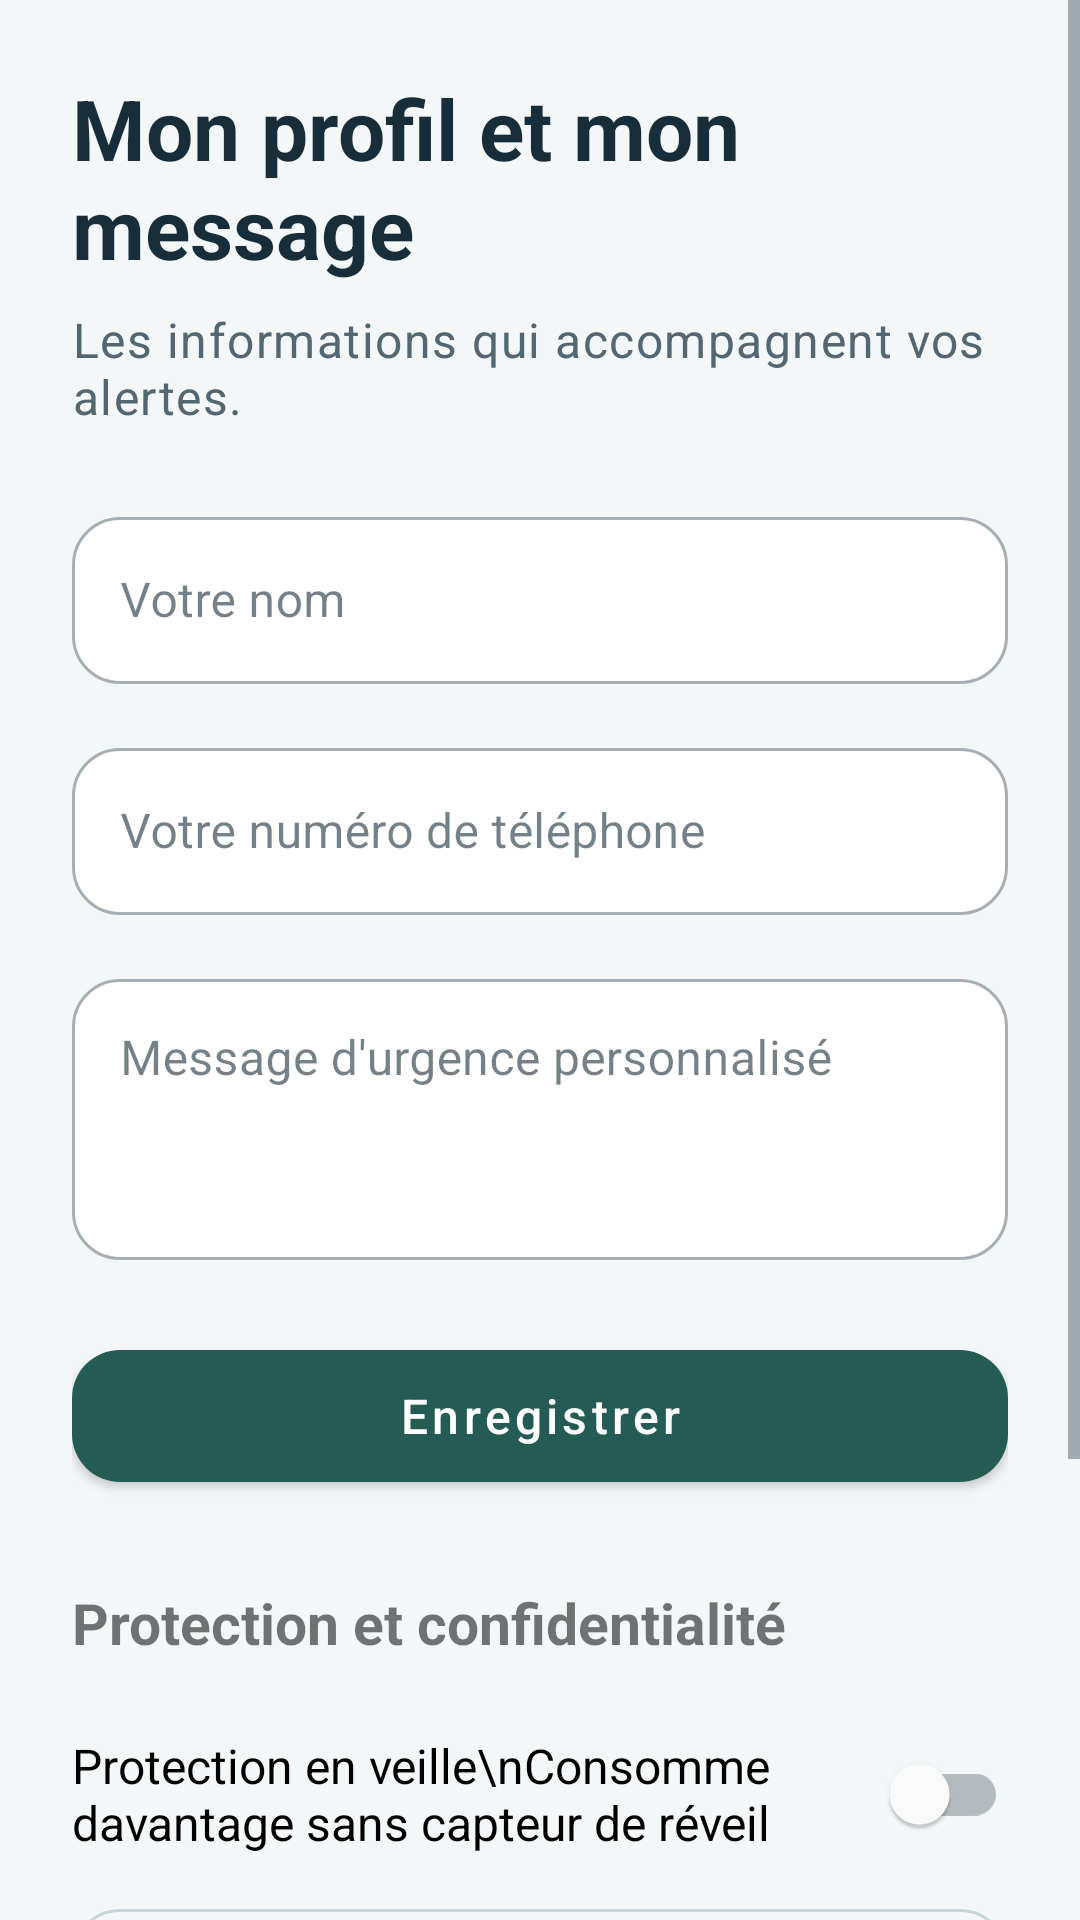

Write the Android layout XML for this screen, with the resource values it uses.
<!-- AndroidManifest.xml: application theme Theme.AlertGeste -->
<!-- res/layout/fragment_settings.xml -->
<?xml version="1.0" encoding="utf-8"?>
<ScrollView xmlns:android="http://schemas.android.com/apk/res/android" xmlns:app="http://schemas.android.com/apk/res-auto"
    android:layout_width="match_parent" android:layout_height="match_parent" android:fillViewport="true">
    <LinearLayout android:layout_width="match_parent" android:layout_height="wrap_content" android:orientation="vertical" android:padding="24dp">
        <TextView android:id="@+id/title" android:layout_width="match_parent" android:layout_height="wrap_content"
            android:text="@string/profile_section" android:textAppearance="@style/TextAppearance.AlertGeste.Title" android:accessibilityHeading="true" />
        <TextView android:layout_width="match_parent" android:layout_height="wrap_content" android:layout_marginTop="8dp"
            android:text="@string/settings_intro" android:textAppearance="@style/TextAppearance.AlertGeste.Body" />
        <com.google.android.material.textfield.TextInputLayout android:id="@+id/layout_nom"
            android:layout_width="match_parent" android:layout_height="wrap_content" android:layout_marginTop="24dp"
            android:hint="@string/votre_nom" app:boxBackgroundColor="@color/colorSurface">
            <com.google.android.material.textfield.TextInputEditText android:id="@+id/et_nom"
                android:layout_width="match_parent" android:layout_height="wrap_content" android:inputType="textPersonName"
                android:maxLines="1" />
        </com.google.android.material.textfield.TextInputLayout>
        <com.google.android.material.textfield.TextInputLayout android:id="@+id/layout_tel"
            android:layout_width="match_parent" android:layout_height="wrap_content" android:layout_marginTop="16dp"
            android:hint="@string/votre_telephone" app:boxBackgroundColor="@color/colorSurface">
            <com.google.android.material.textfield.TextInputEditText android:id="@+id/et_tel"
                android:layout_width="match_parent" android:layout_height="wrap_content" android:inputType="phone"
                android:maxLines="1" />
        </com.google.android.material.textfield.TextInputLayout>
        <com.google.android.material.textfield.TextInputLayout android:id="@+id/layout_message"
            android:layout_width="match_parent" android:layout_height="wrap_content" android:layout_marginTop="16dp"
            android:hint="@string/message_alerte" app:boxBackgroundColor="@color/colorSurface">
            <com.google.android.material.textfield.TextInputEditText android:id="@+id/et_message"
                android:layout_width="match_parent" android:layout_height="wrap_content" android:inputType="textMultiLine"
                android:minLines="3" android:gravity="top"  />
        </com.google.android.material.textfield.TextInputLayout>
        <com.google.android.material.button.MaterialButton android:id="@+id/btn_save"
            android:layout_width="match_parent" android:layout_height="wrap_content" android:layout_marginTop="24dp" android:text="@string/enregistrer" />
        <TextView android:layout_width="match_parent" android:layout_height="wrap_content"
            android:layout_marginTop="28dp" android:layout_marginBottom="12dp" android:text="@string/operation_section"
            android:textSize="19sp" android:textStyle="bold" android:accessibilityHeading="true" />
        <com.google.android.material.switchmaterial.SwitchMaterial android:id="@+id/switch_reliable"
            android:layout_width="match_parent" android:layout_height="wrap_content" android:minHeight="64dp"
            android:paddingVertical="12dp" android:text="Protection en veille\nConsomme davantage sans capteur de réveil" android:textSize="16sp" />
        <com.google.android.material.button.MaterialButton android:id="@+id/btn_background" style="@style/Widget.AlertGeste.OutlineButton"
            android:layout_width="match_parent" android:layout_height="wrap_content" android:text="Reprise au redémarrage" />
        <com.google.android.material.button.MaterialButton android:id="@+id/btn_privacy" style="@style/Widget.AlertGeste.OutlineButton"
            android:layout_width="match_parent" android:layout_height="wrap_content" android:text="Données et fonctionnement" />
        <com.google.android.material.button.MaterialButton android:id="@+id/btn_reset_app" style="@style/Widget.MaterialComponents.Button.TextButton"
            android:layout_width="match_parent" android:layout_height="wrap_content" android:minHeight="56dp" android:layout_marginTop="20dp"
            android:text="Réinitialiser l’application" android:textAllCaps="false" android:textColor="@color/colorDanger" />
    </LinearLayout>
</ScrollView>
<!-- resources referenced by this layout -->
<resources>
  <color name="colorDanger">#B42336</color>
  <color name="colorSurface">#FFFFFF</color>
  <string name="enregistrer">Enregistrer</string>
  <string name="message_alerte">Message d\'urgence personnalisé</string>
  <string name="operation_section">Protection et confidentialité</string>
  <string name="profile_section">Mon profil et mon message</string>
  <string name="settings_intro">Les informations qui accompagnent vos alertes.</string>
  <string name="votre_nom">Votre nom</string>
  <string name="votre_telephone">Votre numéro de téléphone</string>
  <style name="TextAppearance.AlertGeste.Body" parent="TextAppearance.MaterialComponents.Body1">
          <item name="android:textColor">@color/colorTextSecondary</item>
          <item name="android:textSize">16sp</item>
          <item name="android:lineSpacingExtra">4dp</item>
      </style>
  <style name="TextAppearance.AlertGeste.Title" parent="TextAppearance.MaterialComponents.Headline5">
          <item name="android:textColor">@color/colorText</item>
          <item name="android:textStyle">bold</item>
          <item name="android:textSize">28sp</item>
      </style>
  <style name="Widget.AlertGeste.OutlineButton" parent="Widget.MaterialComponents.Button.OutlinedButton">
          <item name="android:minHeight">56dp</item>
          <item name="android:textAllCaps">false</item>
          <item name="android:textSize">16sp</item>
          <item name="cornerRadius">16dp</item>
          <item name="strokeColor">@color/colorOutline</item>
      </style>
  <color name="colorTextSecondary">#536772</color>
  <color name="colorText">#172D39</color>
  <color name="colorOutline">#C5D5D8</color>
  <color name="colorPrimary">#245C55</color>
  <color name="colorOnPrimary">#FFFFFF</color>
  <color name="colorSecondary">#245C55</color>
  <color name="colorBackground">#F4F7F8</color>
  <style name="Widget.AlertGeste.Button" parent="Widget.MaterialComponents.Button">
          <item name="android:minHeight">56dp</item>
          <item name="android:textAllCaps">false</item>
          <item name="android:textSize">16sp</item>
          <item name="cornerRadius">16dp</item>
      </style>
  <style name="Widget.AlertGeste.Card" parent="Widget.MaterialComponents.CardView">
          <item name="cardCornerRadius">20dp</item>
          <item name="cardElevation">0dp</item>
          <item name="cardBackgroundColor">@color/colorSurface</item>
          <item name="strokeColor">@color/colorOutline</item>
          <item name="strokeWidth">1dp</item>
      </style>
  <style name="ShapeAppearance.AlertGeste" parent="ShapeAppearance.MaterialComponents.SmallComponent">
          <item name="cornerSize">16dp</item>
      </style>
</resources>
